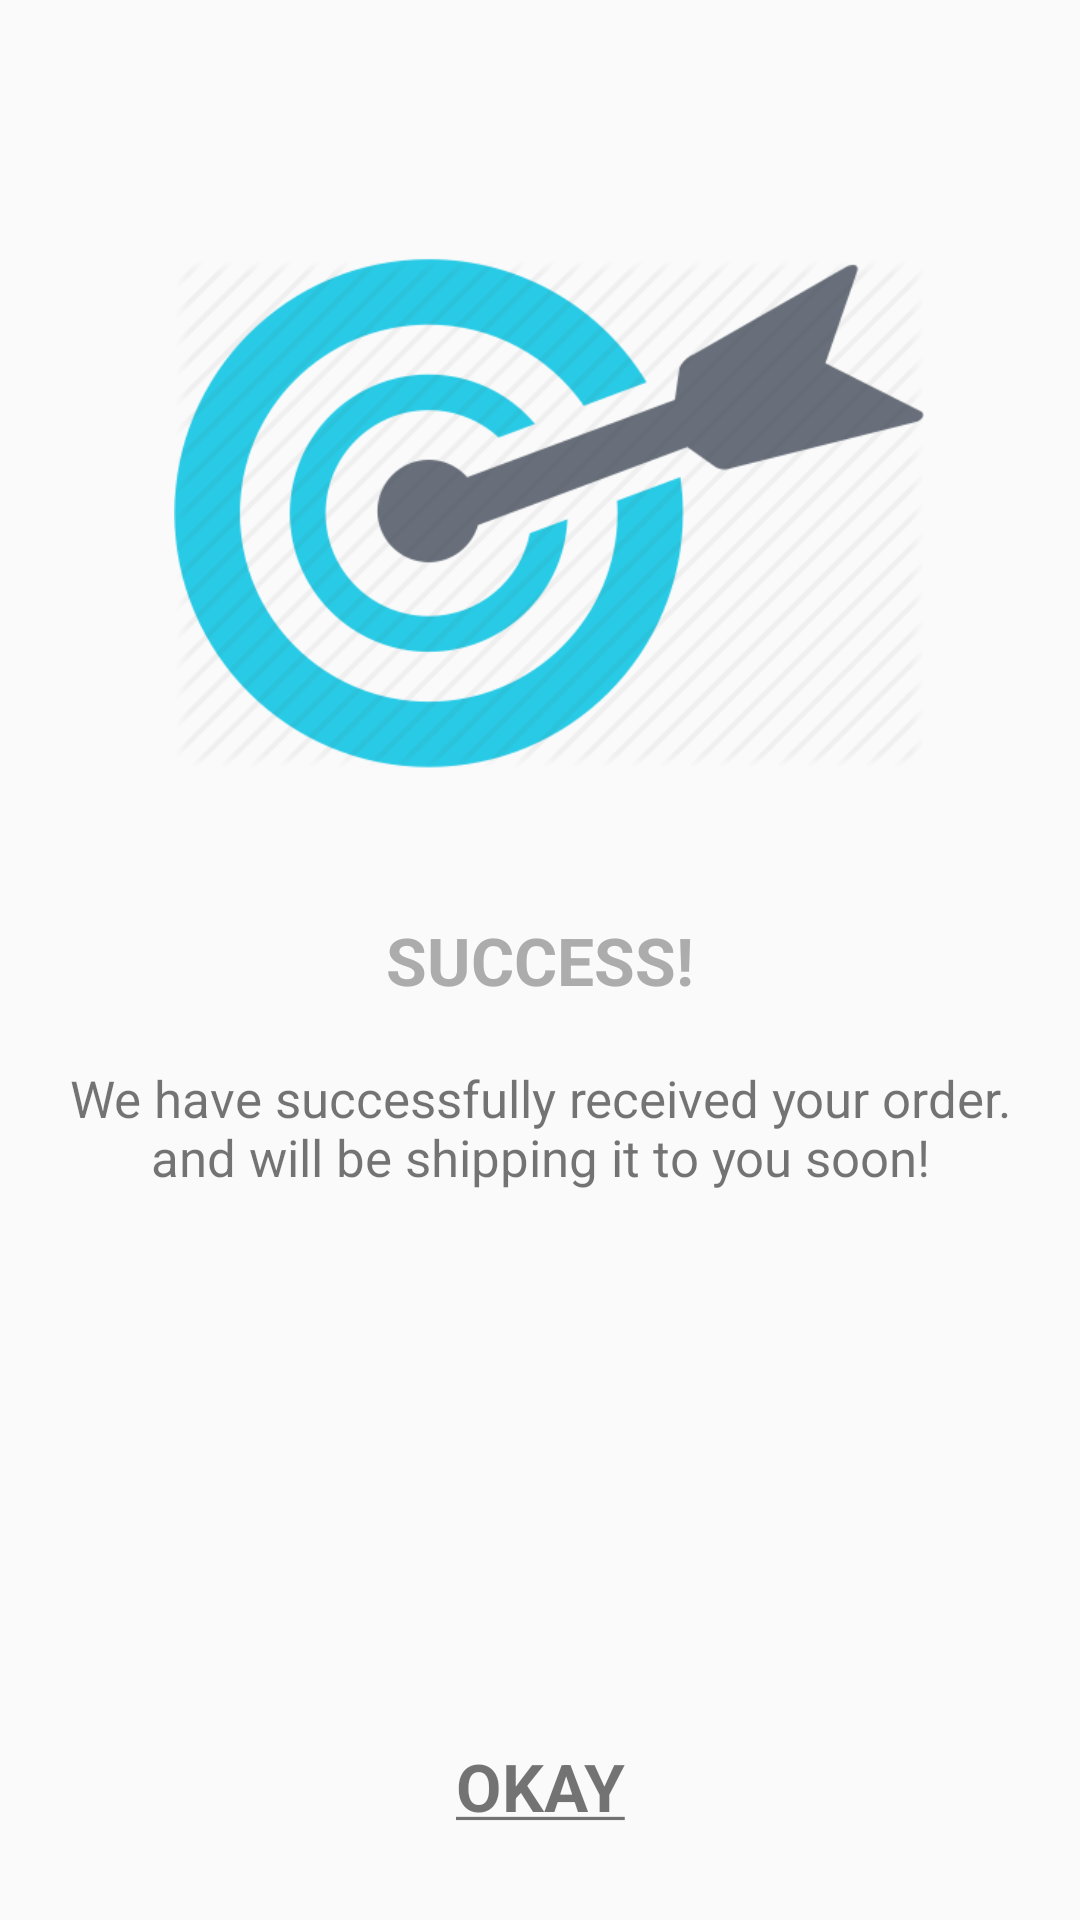

This screen was rendered from an Android layout file. Write that file and the resources it references.
<!-- AndroidManifest.xml: application theme AppTheme -->
<!-- res/layout/activity_success_activty.xml -->
<?xml version="1.0" encoding="utf-8"?>
<layout xmlns:android="http://schemas.android.com/apk/res/android"
   >
<RelativeLayout
    xmlns:tools="http://schemas.android.com/tools"
    android:id="@+id/activity_success_activty"
    android:layout_width="match_parent"
    android:layout_height="match_parent"
    android:padding="@dimen/large_padding"

    tools:context="app.dalboot.mobiavialdo.com.daleboot.activities.SuccessActivty">

    <TextView
        android:layout_width="match_parent"
        android:layout_height="wrap_content"
        android:layout_centerInParent="true"
        android:text="SUCCESS!"
        android:gravity="center_horizontal"
        android:textSize="@dimen/large_text_size"
        android:textStyle="bold"
        android:id="@+id/succes_label"
        android:textColor="@color/dark_grey"
       />
    <TextView
        android:layout_width="match_parent"
        android:layout_height="wrap_content"

        android:text="@string/success_desc_text"
        android:gravity="center"
        android:textSize="@dimen/medium_text_size"
        android:textStyle="normal"
        android:id="@+id/succes_desc_label"
        android:layout_below="@+id/succes_label"
        android:layout_marginTop="@dimen/large_margin"
        />

   
       
       
       
       
       
       
    <TextView
        android:layout_width="match_parent"
        android:layout_height="wrap_content"
        android:text="@string/okay"
        android:gravity="center"
        android:textSize="@dimen/large_text_size"
        android:textStyle="bold"
        android:textColor="@color/bg_colorinput"
        android:layout_marginBottom="@dimen/normal_margin"
        android:layout_alignParentBottom="true"
        android:id="@+id/ok"
        />

    <TextView
        android:layout_width="250dp"
        android:layout_height="250dp"
        android:background="@drawable/success"
        android:id="@+id/textView"
        android:layout_marginBottom="9dp"
        android:layout_above="@+id/succes_label"
        android:layout_alignParentEnd="true"
        android:layout_marginEnd="32dp" />


</RelativeLayout>
</layout>
<!-- resources referenced by this layout -->
<resources>
  <color name="dark_grey">#acacac</color>
  <dimen name="large_margin">20dp</dimen>
  <dimen name="large_padding">20dp</dimen>
  <dimen name="large_text_size">22sp</dimen>
  <dimen name="medium_text_size">17sp</dimen>
  <dimen name="normal_margin">10dp</dimen>
  <!-- drawable success: png bitmap (drawable, 36576 bytes) -->
  <string name="okay"><h1><u>OKAY</u></h1></string>
  <string name="success_desc_text">We have successfully received your order.\nand will be shipping it to you soon!</string>
  <style name="AppTheme" parent="Theme.AppCompat.Light.NoActionBar">
          
          <item name="colorPrimary">@color/colorPrimary</item>
          <item name="colorPrimaryDark">@color/colorPrimaryDark</item>
          
          <item name="android:windowActionBarOverlay">false</item>
  
      </style>
  <color name="colorPrimary">#6398FB</color>
  <color name="colorPrimaryDark">#6398FB</color>
</resources>
